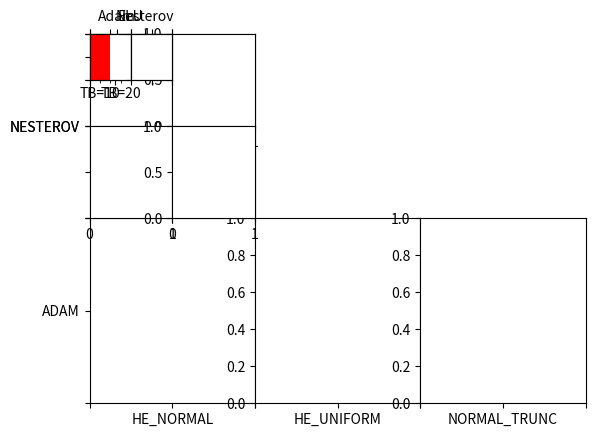

Generate this figure with matplotlib:
import numpy as np
import matplotlib.pyplot as plt
import matplotlib.gridspec as gridspec
import matplotlib.patches as patches

num_unique_initializers = 3
num_unique_optimizers = 2

gs0 = gridspec.GridSpec(2, 3)

ax1 = plt.subplot(gs0[0, 0])
# ax6.set_xticks([0, 1, 2], minor=False)
# ax6.set_xticklabels(['', 'HE_NORMAL', ''])
ax1.set_xticklabels('')
ax1.set_yticks([0, 1, 2], minor=False)
ax1.set_yticklabels(['', 'NESTEROV', ''])

ax4 = plt.subplot(gs0[1, 0])
ax4.set_xticks([0, 1, 2], minor=False)
ax4.set_xticklabels(['', 'HE_NORMAL', ''])
ax4.set_yticks([0, 1, 2], minor=False)
ax4.set_yticklabels(['', 'ADAM', ''])

ax5 = plt.subplot(gs0[1, 1])
ax5.set_xticks([0, 1, 2], minor=False)
ax5.set_xticklabels(['', 'HE_UNIFORM', ''])

ax6 = plt.subplot(gs0[1, 2])
ax6.set_xticks([0, 1, 2], minor=False)
ax6.set_xticklabels(['', 'NORMAL_TRUNC', ''])

# Create inner layer:
gs00 = gridspec.GridSpecFromSubplotSpec(2, 2, subplot_spec=gs0[0])
ax01 = plt.subplot(gs00[0, 0])
ax01.set_yticks([0, 1, 2], minor=False)
ax01.set_yticklabels(['NESTEROV', '', ''])
ax01.set_xticks([0, 1, 2, 3], minor=False)
ax01.set_xticklabels(['', 'Adam', 'Nesterov', ''])
ax01.xaxis.tick_top()

ax02 = plt.subplot(gs00[0, 1])
ax03 = plt.subplot(gs00[1, 0])
ax03.set_yticks([0, 1, 2], minor=False)
ax03.set_yticklabels('')
ax04 = plt.subplot(gs00[1, 1])

# Create inner-inner layer:
gs000 = gridspec.GridSpecFromSubplotSpec(2, 2, subplot_spec=gs00[0])
ax001 = plt.subplot(gs000[0, 0])
ax001_bot = ax001.twiny()
ax001.set_xticks([0, 1, 2], minor=False)
ax001.set_xticklabels(['', '', 'ELU'])
ax001.xaxis.tick_top()
ax001.set_yticks([0, 1, 2], minor=False)
ax001.set_yticklabels('')
ax001_figure_position = ax001.get_position()
color_box = patches.Rectangle((0, 0), 1, 2, facecolor='red')
ax001.add_patch(color_box)
# ax001.patch.set_facecolor('green')
# ax001.patch.set_alpha(0.1)

ax001_bot.set_xlim(ax001.get_xlim())
# ax001_bot.set_xticks(ax001.get_xticks())
ax001_bot.set_xticks([0, 1, 2, 3, 4], minor=True)
ax001_bot.set_xticklabels(['', 'TB=10', '', 'TB=20', ''], minor=True)
ax001_bot.set_xticklabels('', minor=False)
ax001_bot.set_yticklabels('', minor=False)
ax001_bot.xaxis.tick_bottom()


ax002 = plt.subplot(gs000[0, 1])
ax002_bot = ax002.twiny()
ax002.set_xticks([0, 1, 2], minor=False)
ax002.set_xticklabels('', minor=False)
ax002_bot.set_xticks([0, 1, 2], minor=False)
ax002_bot.set_xticklabels('', minor=False)
ax002_bot.set_yticklabels('', minor=False)

# ax003 = plt.subplot(gs000[1, 0])
# ax003.set_yticks([0, 1, 2], minor=False)
# ax003.set_yticklabels(['NESTEROV', '', ''])


# ax1 = plt.subplot(gs[2, 0])
# # Hide major tick labels:
# ax1.set_xticks(np.arange(0, num_unique_initializers+1, 1), minor=False)
# ax1.set_xticklabels('', minor=False)
#
# # Customize minor tick labels:
# ax1.set_xticks(np.arange(0, num_unique_initializers, 0.5), minor=True)
# ax1.set_xticklabels(np.arange(0, num_unique_initializers, 0.5), minor=True)
# ax1.set_xticklabels(['', 'HE_NORMAL', '', 'HE_UNIFORM', '', 'NORM_TRUNC', ''], minor=True)
# ax1.xaxis.tick_bottom()



# ax1.xaxis.tick_top()
# ax1 = plt.subplot(gs[0, 0])
# ax2 = plt.subplot(gs[0, 1])
# ax2.yaxis.tick_right()
#
# ax3 = plt.subplot(gs[1, 0])
# ax4 = plt.subplot(gs[1, 1])
# ax4.yaxis.tick_right()
# ax = plt.subplot2grid((2, 2), (0, 0))

plt.subplots_adjust(wspace=0, hspace=0)
plt.show()

